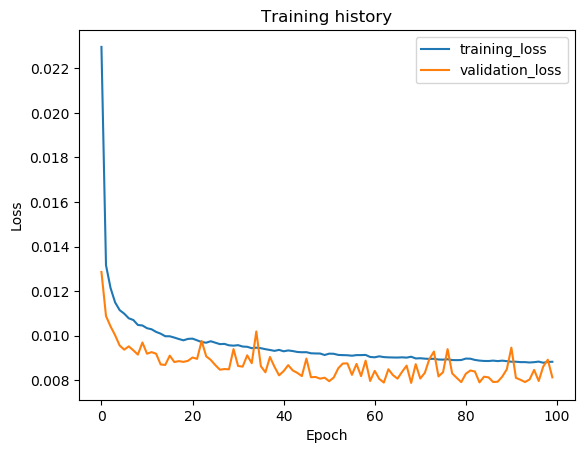

The table this chart was drawn from, first rows:
epoch, train_loss, val_loss, val_f1
1, 0.02296, 0.01286, 0.9697
2, 0.01316, 0.01088, 0.971
3, 0.01214, 0.01041, 0.9714
4, 0.01149, 0.01002, 0.9728
5, 0.01114, 0.009555, 0.9749
6, 0.01099, 0.009372, 0.9733
7, 0.01078, 0.009518, 0.9742
8, 0.0107, 0.009342, 0.9736
9, 0.01048, 0.009149, 0.975
10, 0.01046, 0.009692, 0.9743
11, 0.01033, 0.009189, 0.9741
12, 0.01029, 0.00926, 0.976
13, 0.01017, 0.00919, 0.976
14, 0.01009, 0.008707, 0.9771
15, 0.009974, 0.008684, 0.9751
16, 0.009971, 0.009102, 0.9766
17, 0.009913, 0.008815, 0.9764
18, 0.009848, 0.008856, 0.9755
19, 0.00979, 0.008822, 0.9753
20, 0.009854, 0.00887, 0.9767
21, 0.009865, 0.009019, 0.974
22, 0.009789, 0.008957, 0.9754
23, 0.009711, 0.009763, 0.9753
24, 0.009683, 0.009071, 0.9759
25, 0.009749, 0.008911, 0.9765
26, 0.009684, 0.008677, 0.9766
27, 0.009619, 0.008472, 0.9741
28, 0.00963, 0.0085, 0.9771
29, 0.009566, 0.008489, 0.9773
30, 0.00955, 0.009396, 0.9754
31, 0.009572, 0.008638, 0.9771
32, 0.009511, 0.008608, 0.9764
33, 0.009499, 0.009115, 0.9762
34, 0.009437, 0.008764, 0.9765
35, 0.00946, 0.01019, 0.9751
36, 0.009436, 0.008627, 0.9787
37, 0.009392, 0.008354, 0.9765
38, 0.009356, 0.009041, 0.9765
39, 0.009316, 0.008599, 0.976
40, 0.009361, 0.008217, 0.9797
41, 0.009298, 0.008408, 0.9771
42, 0.009335, 0.008676, 0.9761
43, 0.009309, 0.008439, 0.9768
44, 0.009268, 0.008329, 0.977
45, 0.009254, 0.008186, 0.9803
46, 0.009257, 0.008969, 0.9768
47, 0.009208, 0.008133, 0.9767
48, 0.0092, 0.008145, 0.9756
49, 0.009198, 0.008069, 0.9773
50, 0.009131, 0.008112, 0.9788
51, 0.009191, 0.007955, 0.9778
52, 0.009186, 0.008119, 0.9769
53, 0.009134, 0.008537, 0.9768
54, 0.009126, 0.008749, 0.9771
55, 0.00912, 0.008755, 0.9758
56, 0.009099, 0.00824, 0.9769
57, 0.009126, 0.00873, 0.9777
58, 0.009126, 0.008183, 0.9793
59, 0.009134, 0.008877, 0.9764
60, 0.009043, 0.007965, 0.9804
... 40 more rows
